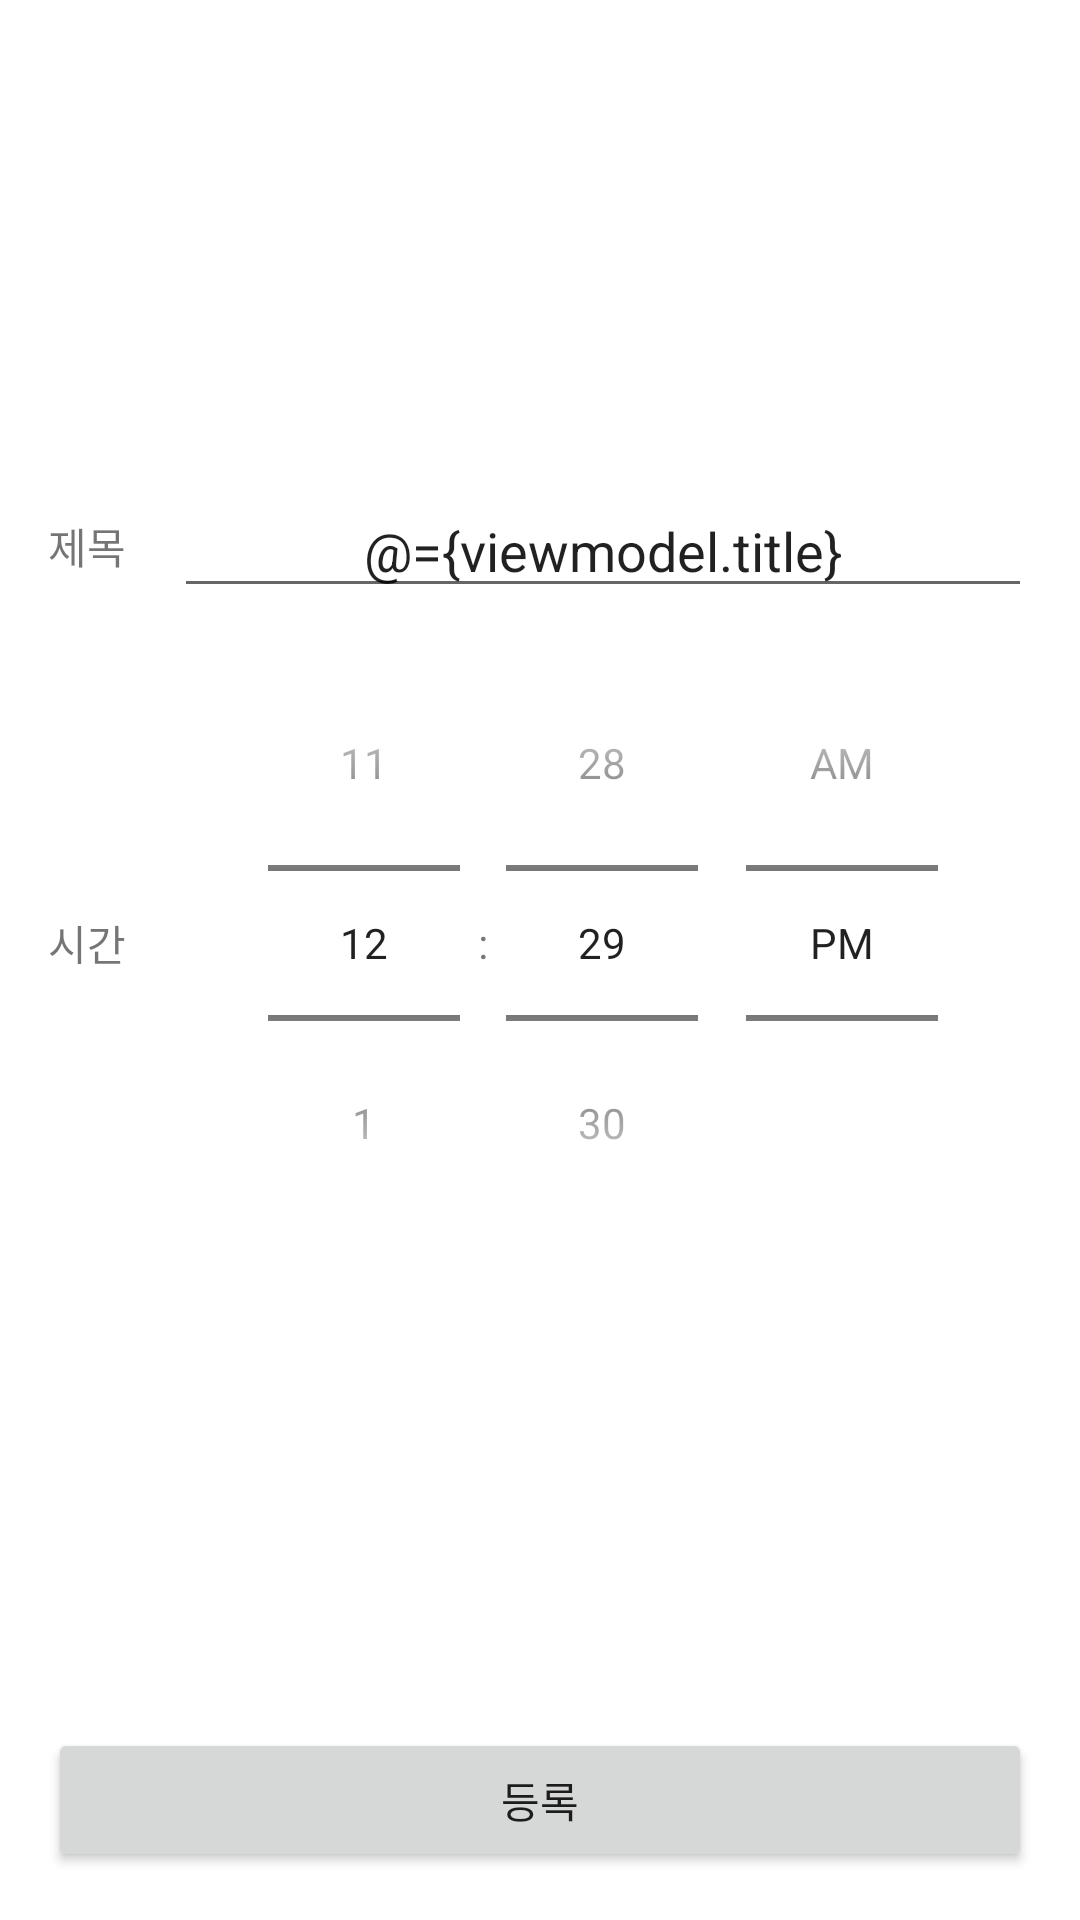

Produce the Android XML layout that renders to this screen, including the resource entries it uses.
<!-- AndroidManifest.xml: application theme Theme.MyAlarmApp -->
<!-- res/layout/activity_detail.xml -->
<?xml version="1.0" encoding="utf-8"?>
<layout xmlns:android="http://schemas.android.com/apk/res/android"
    xmlns:app="http://schemas.android.com/apk/res-auto"
    xmlns:tools="http://schemas.android.com/tools">

    <data>
        <variable
            name="viewmodel"
            type="com.eshc.myalarmapp.ui.detail.DetailViewModel" />
    </data>

    <androidx.constraintlayout.widget.ConstraintLayout
        android:layout_width="match_parent"
        android:layout_height="match_parent">

        <androidx.appcompat.widget.AppCompatTextView
            android:id="@+id/tv_title"
            android:layout_width="wrap_content"
            android:layout_height="wrap_content"
            android:layout_margin="16dp"
            android:text="제목"
            app:layout_constraintBottom_toTopOf="@id/tp_time"
            app:layout_constraintStart_toStartOf="parent"
            app:layout_constraintTop_toTopOf="parent"
            app:layout_constraintVertical_chainStyle="packed" />

        <androidx.appcompat.widget.AppCompatEditText
            android:layout_width="0dp"
            android:layout_height="wrap_content"
            android:layout_marginHorizontal="16dp"
            android:gravity="center"
            android:text="@={viewmodel.title}"
            app:layout_constraintBottom_toBottomOf="@id/tv_title"
            app:layout_constraintEnd_toEndOf="parent"
            app:layout_constraintStart_toEndOf="@id/tv_title"
            app:layout_constraintTop_toTopOf="@id/tv_title" />

        <androidx.appcompat.widget.AppCompatTextView
            android:id="@+id/tv_time"
            android:layout_width="wrap_content"
            android:layout_height="wrap_content"
            android:layout_margin="16dp"
            android:text="시간"
            app:layout_constraintBottom_toBottomOf="@id/tp_time"
            app:layout_constraintStart_toStartOf="parent"
            app:layout_constraintTop_toTopOf="@id/tp_time" />

        <TimePicker
            android:id="@+id/tp_time"
            android:layout_width="wrap_content"
            android:layout_height="wrap_content"
            android:timePickerMode="spinner"
            android:hour="@={viewmodel.hour}"
            android:minute="@={viewmodel.minute}"
            app:layout_constraintBottom_toTopOf="@id/bt_submit"
            app:layout_constraintEnd_toEndOf="parent"
            app:layout_constraintStart_toEndOf="@id/tv_time"
            app:layout_constraintTop_toBottomOf="@id/tv_title" />

        <androidx.appcompat.widget.AppCompatButton
            android:id="@+id/bt_submit"
            android:layout_width="match_parent"
            android:layout_height="wrap_content"
            android:layout_margin="16dp"
            android:text="등록"
            app:layout_constraintBottom_toBottomOf="parent" />
        
    </androidx.constraintlayout.widget.ConstraintLayout>
</layout>
<!-- resources referenced by this layout -->
<resources>
  <style name="Theme.MyAlarmApp" parent="Theme.MaterialComponents.DayNight.DarkActionBar">
          
          <item name="colorPrimary">@color/purple_500</item>
          <item name="colorPrimaryVariant">@color/purple_700</item>
          <item name="colorOnPrimary">@color/white</item>
          
          <item name="colorSecondary">@color/teal_200</item>
          <item name="colorSecondaryVariant">@color/teal_700</item>
          <item name="colorOnSecondary">@color/black</item>
          
          <item name="android:statusBarColor" tools:targetApi="l">?attr/colorPrimaryVariant</item>
          
      </style>
  <!-- not gathered from this repository: default colours our renderer supplied (Android Studio template values) -->
  <color name="purple_500">#FF6200EE</color>
  <color name="purple_700">#FF3700B3</color>
  <color name="teal_200">#FF03DAC5</color>
  <color name="teal_700">#FF018786</color>
  <color name="black">#FF000000</color>
  <color name="white">#FFFFFFFF</color>
</resources>
